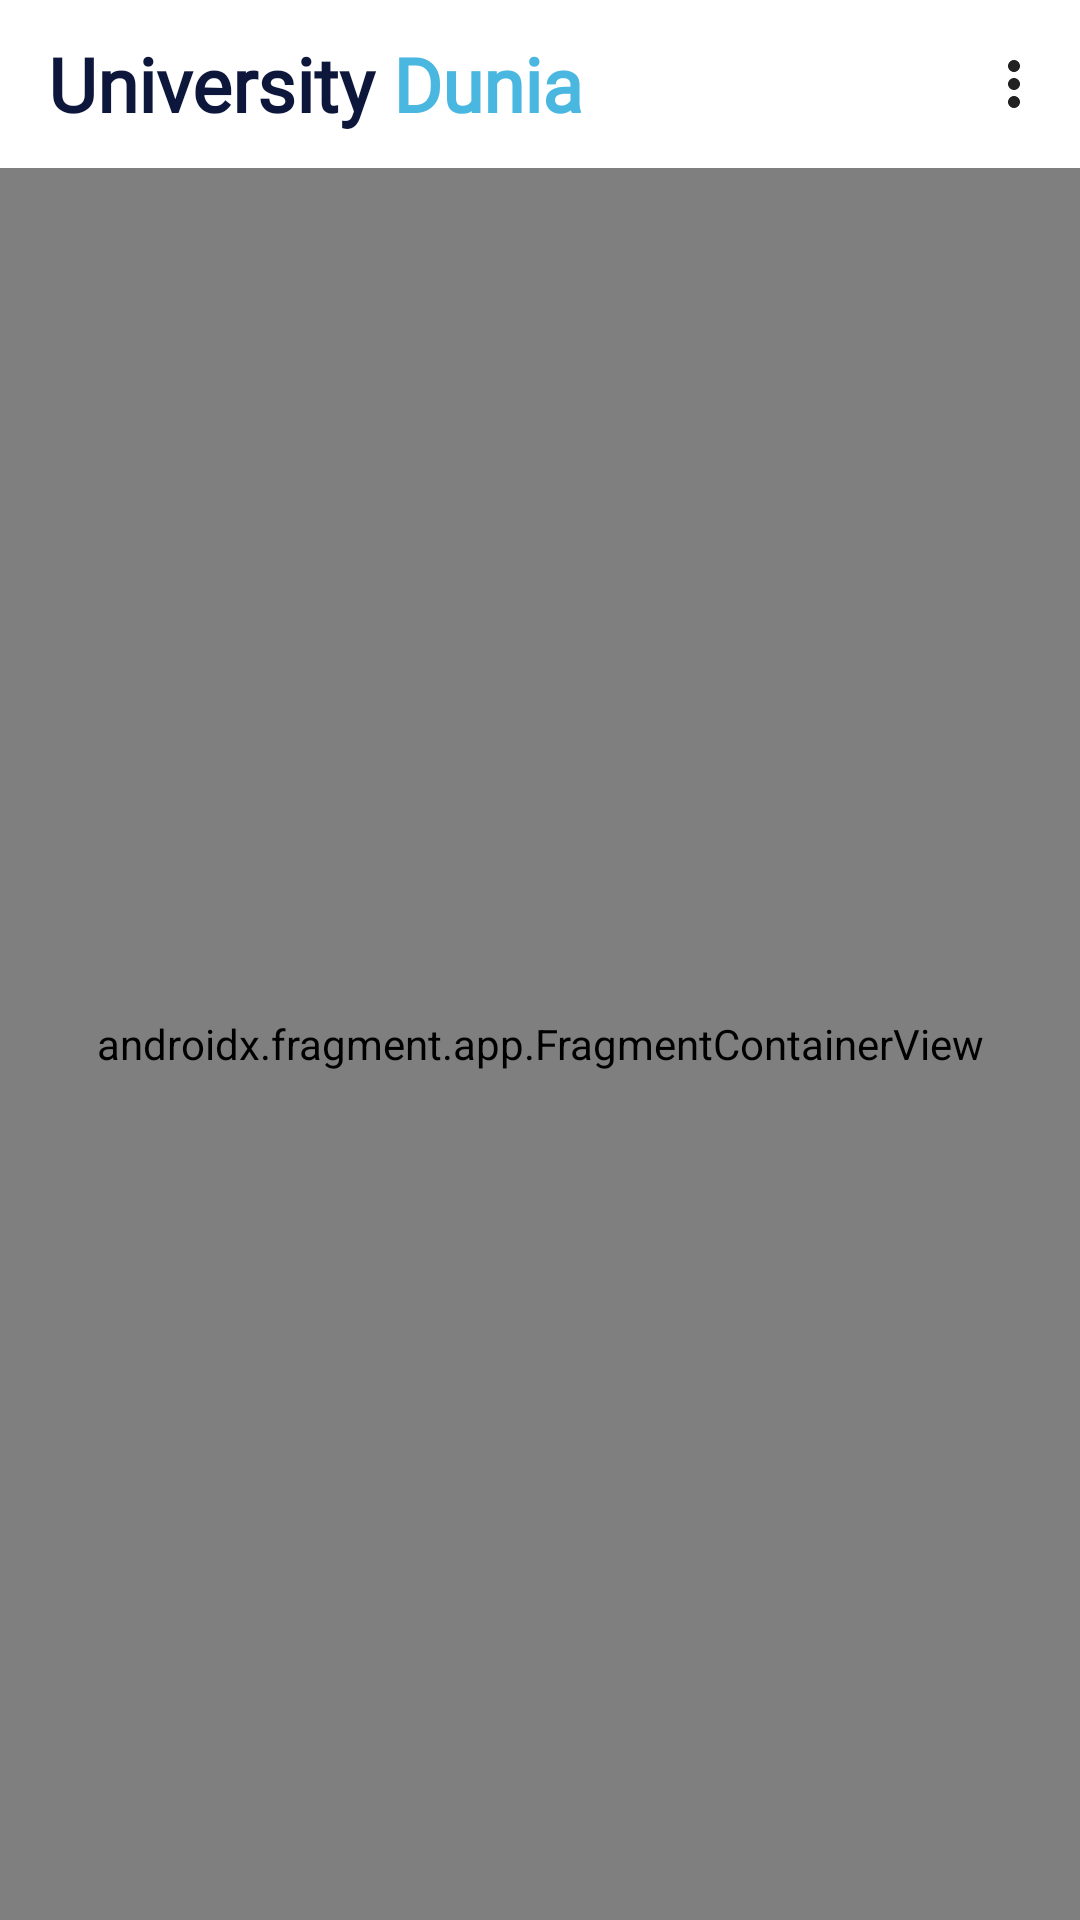

This screen was rendered from an Android layout file. Write that file and the resources it references.
<!-- AndroidManifest.xml: application theme Theme.VahanProject -->
<!-- res/layout/activity_main.xml -->
<?xml version="1.0" encoding="utf-8"?>
<androidx.constraintlayout.widget.ConstraintLayout xmlns:android="http://schemas.android.com/apk/res/android"
    xmlns:app="http://schemas.android.com/apk/res-auto"
    xmlns:tools="http://schemas.android.com/tools"
    android:layout_width="match_parent"
    android:layout_height="match_parent"
    tools:context=".MainActivity">

    <com.google.android.material.appbar.AppBarLayout
        android:id="@+id/appBarLayout"
        android:layout_width="0dp"
        android:layout_height="wrap_content"
        app:layout_constraintEnd_toEndOf="parent"
        app:layout_constraintStart_toStartOf="parent"
        app:layout_constraintTop_toTopOf="parent">

        <androidx.appcompat.widget.Toolbar
            android:id="@+id/toolbar"
            android:layout_width="match_parent"
            android:layout_height="wrap_content"
            android:background="@color/white"
            android:minHeight="?attr/actionBarSize"
            android:theme="?attr/actionBarTheme"
            android:gravity="center"
            app:menu="@menu/home_menu"
            tools:layout_editor_absoluteX="0dp"
            tools:layout_editor_absoluteY="0dp">

            <LinearLayout
                android:id="@+id/toolbarName"
                android:layout_width="wrap_content"
                android:layout_height="wrap_content"
                android:orientation="horizontal">

                <TextView
                    android:layout_width="wrap_content"
                    android:layout_height="wrap_content"
                    android:fontFamily="@font/aclonica"
                    android:text="University "
                    android:textColor="@color/secondary_color"
                    android:textSize="25sp"
                    android:textStyle="bold" />

                <TextView
                    android:layout_width="wrap_content"
                    android:layout_height="wrap_content"
                    android:fontFamily="@font/aclonica"
                    android:text="Dunia"
                    android:textColor="@color/primary_color"
                    android:textSize="25sp"
                    android:textStyle="bold" />
            </LinearLayout>


        </androidx.appcompat.widget.Toolbar>

    </com.google.android.material.appbar.AppBarLayout>

    <androidx.fragment.app.FragmentContainerView
        android:id="@+id/nav_host_fragment"
        android:name="androidx.navigation.fragment.NavHostFragment"
        android:layout_width="0dp"
        android:layout_height="0dp"
        app:defaultNavHost="true"
        app:layout_constraintBottom_toBottomOf="parent"
        app:layout_constraintLeft_toLeftOf="parent"
        app:layout_constraintRight_toRightOf="parent"
        app:layout_constraintTop_toBottomOf="@+id/appBarLayout"
        app:navGraph="@navigation/nav_graph" />
</androidx.constraintlayout.widget.ConstraintLayout>
<!-- resources referenced by this layout -->
<resources>
  <color name="primary_color">#4ab7e0</color>
  <color name="secondary_color">#0d173b</color>
  <color name="white">#FFFFFFFF</color>
  <style name="Theme.VahanProject" parent="Theme.MaterialComponents.DayNight.NoActionBar">
          
          <item name="colorPrimary">@color/purple_500</item>
          <item name="colorPrimaryVariant">@color/purple_700</item>
          <item name="colorOnPrimary">@color/white</item>
          
          <item name="colorSecondary">@color/teal_200</item>
          <item name="colorSecondaryVariant">@color/teal_700</item>
          <item name="colorOnSecondary">@color/black</item>
          
          <item name="android:statusBarColor">@color/white</item>
          <item name="android:windowLightStatusBar">true</item>
          <item name="android:windowIsTranslucent">true</item>
          
      </style>
  <color name="purple_500">#FF6200EE</color>
  <color name="purple_700">#FF3700B3</color>
  <color name="teal_200">#FF03DAC5</color>
  <color name="teal_700">#FF018786</color>
  <color name="black">#FF000000</color>
</resources>
